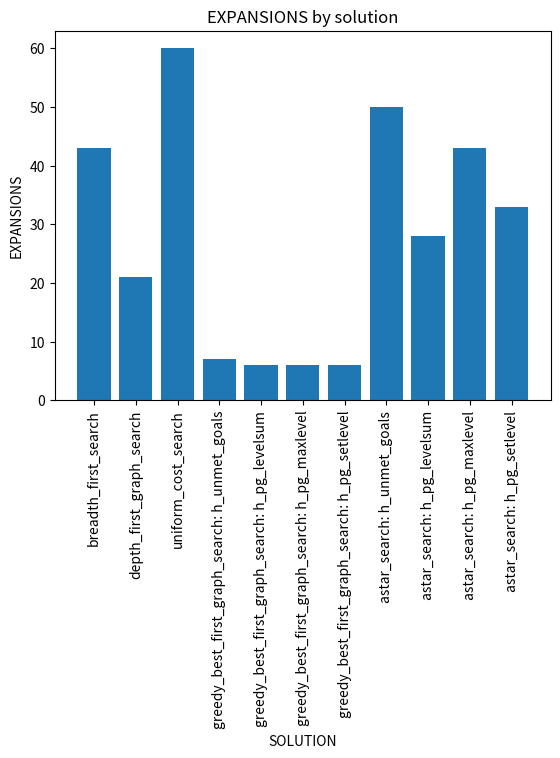
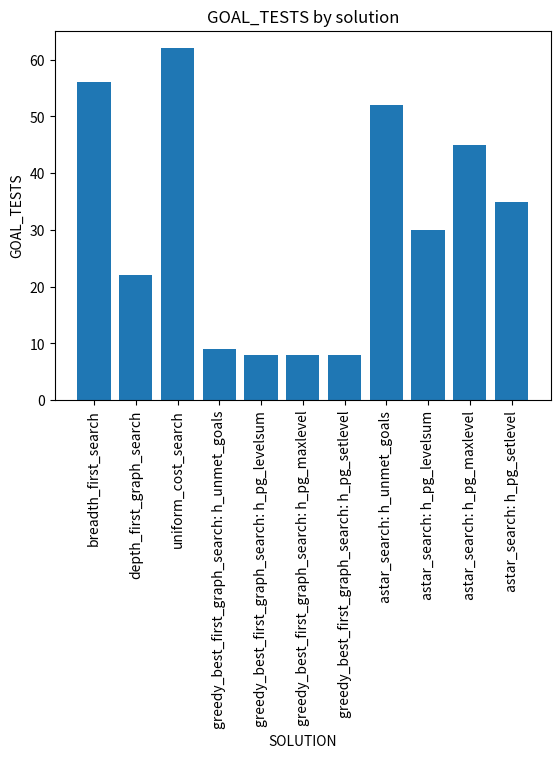
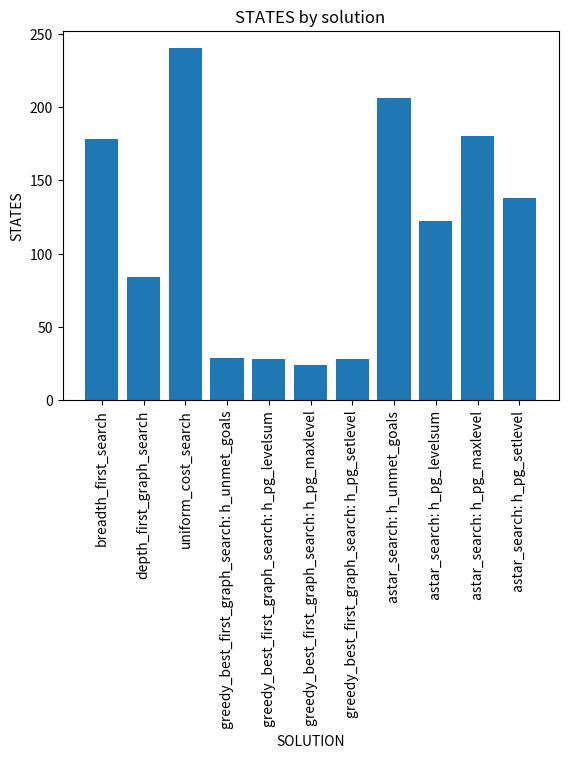

Generate these figures, in order, with matplotlib:
import pandas as pd
import numpy as np
import matplotlib.pyplot as plt

problem_1 = [{'PROBLEM_NAME': 'Air Cargo Problem 1', 'SOLUTION_NAME': 'breadth_first_search', 'ACTIONS_LENGTH': 20, 'EXPANSIONS': 43, 'GOAL_TESTS': 56, 'STATES': 178}, {'PROBLEM_NAME': 'Air Cargo Problem 1', 'SOLUTION_NAME': 'depth_first_graph_search', 'ACTIONS_LENGTH': 20, 'EXPANSIONS': 21, 'GOAL_TESTS': 22, 'STATES': 84}, {'PROBLEM_NAME': 'Air Cargo Problem 1', 'SOLUTION_NAME': 'uniform_cost_search', 'ACTIONS_LENGTH': 20, 'EXPANSIONS': 60, 'GOAL_TESTS': 62, 'STATES': 240}, {'PROBLEM_NAME': 'Air Cargo Problem 1', 'SOLUTION_NAME': 'greedy_best_first_graph_search: h_unmet_goals', 'ACTIONS_LENGTH': 20, 'EXPANSIONS': 7, 'GOAL_TESTS': 9, 'STATES': 29}, {'PROBLEM_NAME': 'Air Cargo Problem 1', 'SOLUTION_NAME': 'greedy_best_first_graph_search: h_pg_levelsum', 'ACTIONS_LENGTH': 20, 'EXPANSIONS': 6, 'GOAL_TESTS': 8, 'STATES': 28}, {'PROBLEM_NAME': 'Air Cargo Problem 1', 'SOLUTION_NAME': 'greedy_best_first_graph_search: h_pg_maxlevel', 'ACTIONS_LENGTH': 20, 'EXPANSIONS': 6, 'GOAL_TESTS': 8, 'STATES': 24}, {'PROBLEM_NAME': 'Air Cargo Problem 1', 'SOLUTION_NAME': 'greedy_best_first_graph_search: h_pg_setlevel', 'ACTIONS_LENGTH': 20, 'EXPANSIONS': 6, 'GOAL_TESTS': 8, 'STATES': 28}, {'PROBLEM_NAME': 'Air Cargo Problem 1', 'SOLUTION_NAME': 'astar_search: h_unmet_goals', 'ACTIONS_LENGTH': 20, 'EXPANSIONS': 50, 'GOAL_TESTS': 52, 'STATES': 206}, {'PROBLEM_NAME': 'Air Cargo Problem 1', 'SOLUTION_NAME': 'astar_search: h_pg_levelsum', 'ACTIONS_LENGTH': 20, 'EXPANSIONS': 28, 'GOAL_TESTS': 30, 'STATES': 122}, {'PROBLEM_NAME': 'Air Cargo Problem 1', 'SOLUTION_NAME': 'astar_search: h_pg_maxlevel', 'ACTIONS_LENGTH': 20, 'EXPANSIONS': 43, 'GOAL_TESTS': 45, 'STATES': 180}, {'PROBLEM_NAME': 'Air Cargo Problem 1', 'SOLUTION_NAME': 'astar_search: h_pg_setlevel', 'ACTIONS_LENGTH': 20, 'EXPANSIONS': 33, 'GOAL_TESTS': 35, 'STATES': 138}, 
{'PROBLEM_NAME': 'Air Cargo Problem 2', 'SOLUTION_NAME': 'breadth_first_search', 'ACTIONS_LENGTH': 72, 'EXPANSIONS': 3343, 'GOAL_TESTS': 4609, 'STATES': 30503}, {'PROBLEM_NAME': 'Air Cargo Problem 2', 'SOLUTION_NAME': 'depth_first_graph_search', 'ACTIONS_LENGTH': 72, 'EXPANSIONS': 624, 'GOAL_TESTS': 625, 'STATES': 5602}, {'PROBLEM_NAME': 'Air Cargo Problem 2', 'SOLUTION_NAME': 'uniform_cost_search', 'ACTIONS_LENGTH': 72, 'EXPANSIONS': 5154, 'GOAL_TESTS': 5156, 'STATES': 46618}, {'PROBLEM_NAME': 'Air Cargo Problem 2', 'SOLUTION_NAME': 'greedy_best_first_graph_search: h_unmet_goals', 'ACTIONS_LENGTH': 72, 'EXPANSIONS': 17, 'GOAL_TESTS': 19, 'STATES': 170}, {'PROBLEM_NAME': 'Air Cargo Problem 2', 'SOLUTION_NAME': 'greedy_best_first_graph_search: h_pg_levelsum', 'ACTIONS_LENGTH': 72, 'EXPANSIONS': 9, 'GOAL_TESTS': 11, 'STATES': 86}, {'PROBLEM_NAME': 'Air Cargo Problem 2', 'SOLUTION_NAME': 'greedy_best_first_graph_search: h_pg_maxlevel', 'ACTIONS_LENGTH': 72, 'EXPANSIONS': 27, 'GOAL_TESTS': 29, 'STATES': 249}, {'PROBLEM_NAME': 'Air Cargo Problem 2', 'SOLUTION_NAME': 'greedy_best_first_graph_search: h_pg_setlevel', 'ACTIONS_LENGTH': 72, 'EXPANSIONS': 9, 'GOAL_TESTS': 11, 'STATES': 84}, {'PROBLEM_NAME': 'Air Cargo Problem 2', 'SOLUTION_NAME': 'astar_search: h_unmet_goals', 'ACTIONS_LENGTH': 72, 'EXPANSIONS': 2467, 'GOAL_TESTS': 2469, 'STATES': 22522}, {'PROBLEM_NAME': 'Air Cargo Problem 2', 'SOLUTION_NAME': 'astar_search: h_pg_levelsum', 'ACTIONS_LENGTH': 72, 'EXPANSIONS': 357, 'GOAL_TESTS': 359, 'STATES': 3426}, {'PROBLEM_NAME': 'Air Cargo Problem 2', 'SOLUTION_NAME': 'astar_search: h_pg_maxlevel', 'ACTIONS_LENGTH': 72, 'EXPANSIONS': 2887, 'GOAL_TESTS': 2889, 'STATES': 26594}, {'PROBLEM_NAME': 'Air Cargo Problem 2', 'SOLUTION_NAME': 'astar_search: h_pg_setlevel', 'ACTIONS_LENGTH': 72, 'EXPANSIONS': 1037, 'GOAL_TESTS': 1039, 'STATES': 9605}]

def return_subset(df: pd.DataFrame, col: str) -> pd.DataFrame:
    return df[["SOLUTION_NAME", col]]

def set_plot(x, y, x_label, y_label, title):
    pos = np.arange(len(x))
    fig, ax1 = plt.subplots()
    ax1.bar(x, y)
    ax1.set_xlabel(x_label)
    ax1.set_ylabel(y_label)
    ax1.set_title(title)
    ax1.tick_params(axis='x', direction='out', rotation=90)

    plt.show()

def main():
    df = pd.DataFrame(problem_1)
    subset_list = ["EXPANSIONS", "GOAL_TESTS", "STATES"]
    df1, df2 = df.loc[df["PROBLEM_NAME"] == "Air Cargo Problem 1"], df.loc[df["PROBLEM_NAME"] != "Air Cargo Problem 1"]

    df1_subset = {}
    df2_subset = {}

    for sub in subset_list:
        df1_subset[sub] = return_subset(df1, sub)

    for sub in df1_subset:
        current = df1_subset[sub]
        x, Y = current["SOLUTION_NAME"], current[sub]
        set_plot(x, Y, "SOLUTION", sub, f"{sub} by solution")


main()
